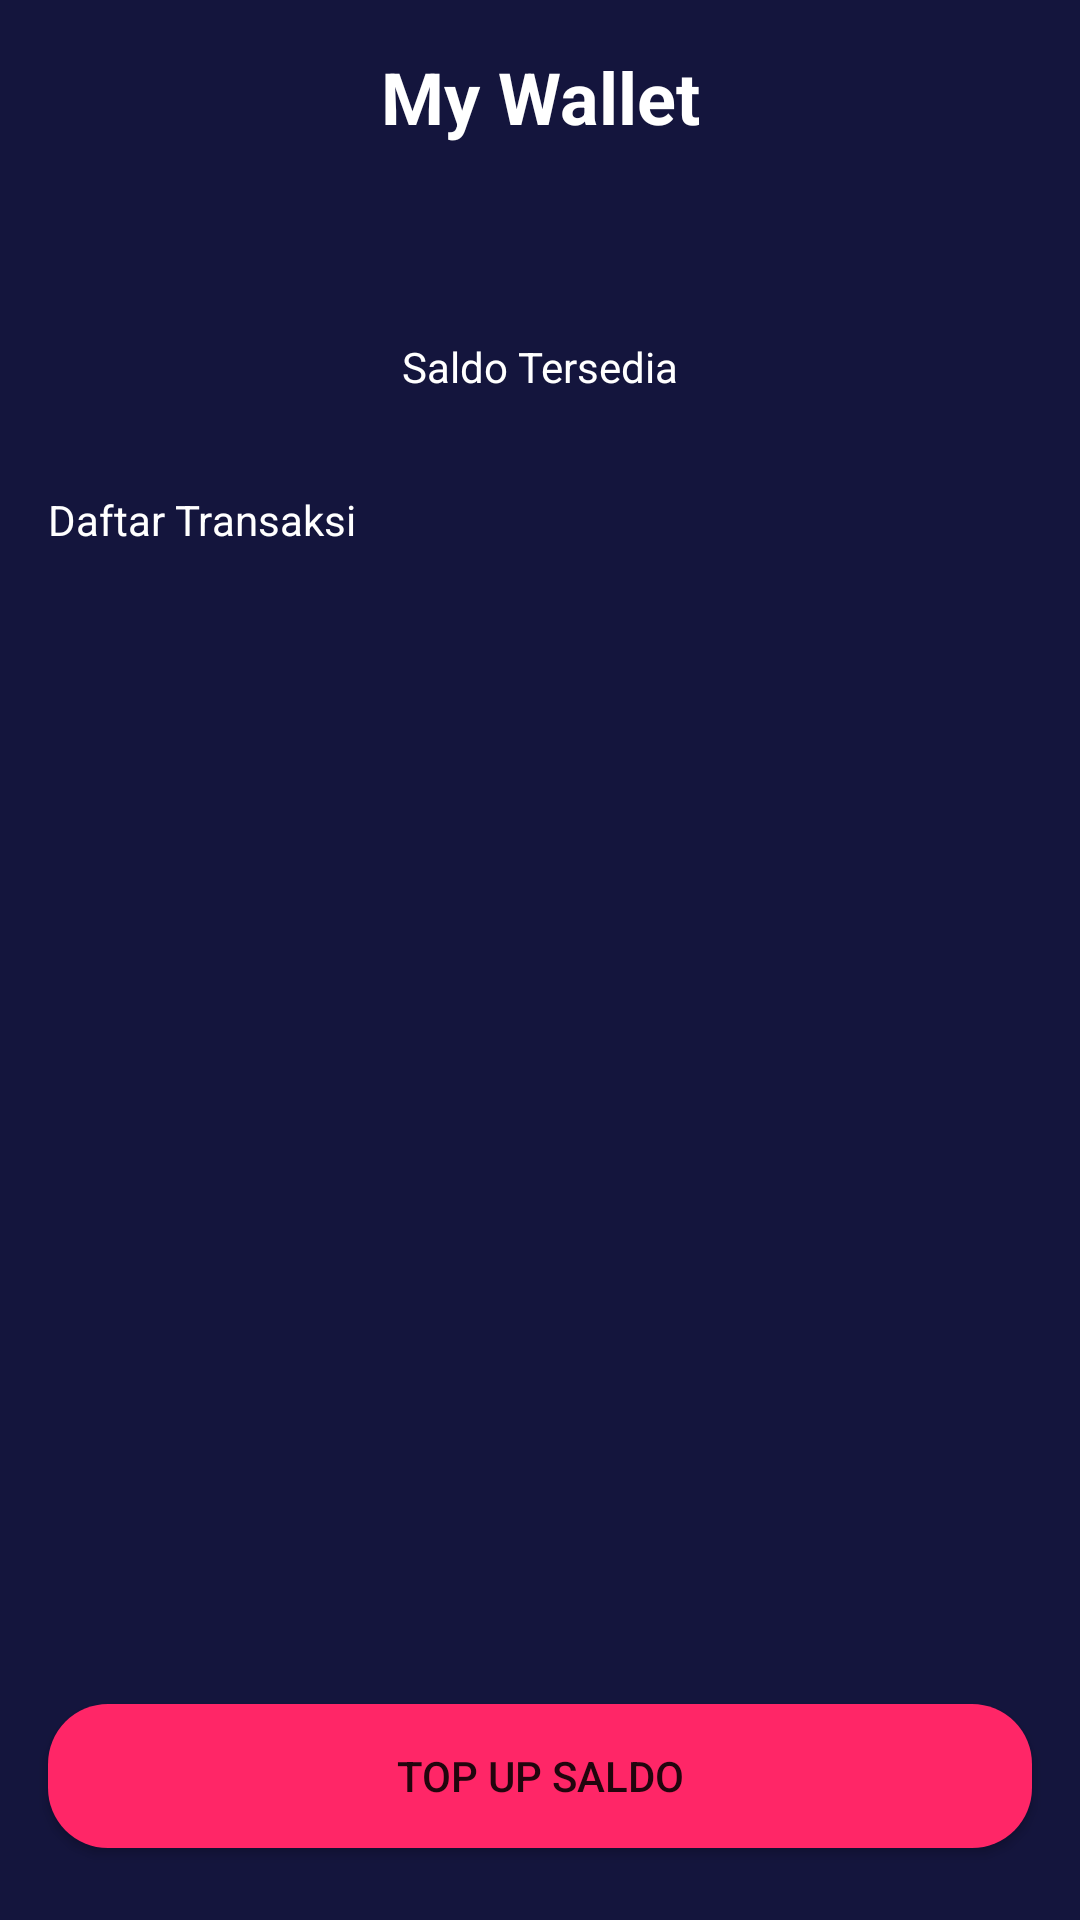

Layout XML and referenced resources for this Android screen:
<!-- AndroidManifest.xml: application theme Theme.BWAMov.noActionBar -->
<!-- res/layout/activity_my_wallet.xml -->
<?xml version="1.0" encoding="utf-8"?>
<androidx.constraintlayout.widget.ConstraintLayout
    xmlns:android="http://schemas.android.com/apk/res/android"
    xmlns:app="http://schemas.android.com/apk/res-auto"
    xmlns:tools="http://schemas.android.com/tools"
    android:layout_width="match_parent"
    android:layout_height="match_parent"
    android:background="@color/blue"
    tools:context=".onboarding.OnBoardingOneActivity">


    <TextView
        android:id="@+id/textView"
        android:layout_width="wrap_content"
        android:layout_height="wrap_content"
        android:layout_marginTop="16dp"
        android:gravity="center"
        android:text="@string/my_wallet"
        android:textColor="@color/white"
        android:textSize="24sp"
        android:textStyle="bold"
        app:layout_constraintEnd_toEndOf="parent"
        app:layout_constraintStart_toStartOf="parent"
        app:layout_constraintTop_toTopOf="parent" />

    <ImageView
        android:id="@+id/imageView3"
        android:layout_width="40dp"
        android:layout_height="40dp"
        android:layout_marginStart="16dp"
        android:layout_marginTop="16dp"
        app:layout_constraintStart_toStartOf="parent"
        app:layout_constraintTop_toTopOf="parent"
        app:srcCompat="@drawable/ic_baseline_arrow_back_24" />

    <TextView
        android:id="@+id/textView36"
        android:layout_width="wrap_content"
        android:layout_height="wrap_content"
        android:layout_marginTop="32dp"
        android:textColor="@color/white"
        android:textSize="24sp"
        app:layout_constraintEnd_toEndOf="parent"
        app:layout_constraintStart_toStartOf="parent"
        app:layout_constraintTop_toBottomOf="@+id/textView"
        tools:text="IDR 480.000" />

    <TextView
        android:id="@+id/textView37"
        android:layout_width="wrap_content"
        android:layout_height="wrap_content"
        android:text="Saldo Tersedia"
        android:textColor="@color/white"
        app:layout_constraintEnd_toEndOf="parent"
        app:layout_constraintStart_toStartOf="parent"
        app:layout_constraintTop_toBottomOf="@+id/textView36" />

    <TextView
        android:id="@+id/textView38"
        android:layout_width="wrap_content"
        android:layout_height="wrap_content"
        android:layout_marginStart="16dp"
        android:layout_marginTop="32dp"
        android:text="Daftar Transaksi"
        android:textColor="@color/white"
        app:layout_constraintStart_toStartOf="parent"
        app:layout_constraintTop_toBottomOf="@+id/textView37" />

    <androidx.recyclerview.widget.RecyclerView
        android:id="@+id/rv_transaksi"
        android:layout_width="0dp"
        android:layout_height="wrap_content"
        android:layout_marginStart="16dp"
        android:layout_marginTop="8dp"
        android:layout_marginEnd="16dp"
        app:layout_constraintEnd_toEndOf="parent"
        app:layout_constraintStart_toStartOf="parent"
        app:layout_constraintTop_toBottomOf="@+id/textView38" />

    <Button
        android:id="@+id/btn_topup"
        android:layout_width="0dp"
        android:layout_height="wrap_content"
        android:layout_marginStart="16dp"
        android:layout_marginEnd="16dp"
        android:layout_marginBottom="24dp"
        android:background="@drawable/shape_rectangle_pink"
        android:text="Top Up Saldo"
        app:backgroundTint="@null"
        app:layout_constraintBottom_toBottomOf="parent"
        app:layout_constraintEnd_toEndOf="parent"
        app:layout_constraintStart_toStartOf="parent" />

</androidx.constraintlayout.widget.ConstraintLayout>
<!-- resources referenced by this layout -->
<resources>
  <color name="blue">#14153D</color>
  <color name="white">#FFFFFFFF</color>
  <!-- drawable shape_rectangle_pink (drawable) -->
  <?xml version="1.0" encoding="utf-8"?>
  <shape xmlns:android="http://schemas.android.com/apk/res/android"
      android:shape="rectangle">
     <solid android:color="@color/pink"/>
      <corners android:radius="20dp"/>
  
  </shape>
  <string name="my_wallet">My Wallet</string>
  <style name="Theme.BWAMov.noActionBar" parent="Theme.MaterialComponents.DayNight.NoActionBar">
  
      </style>
  <color name="pink">#FF2667</color>
</resources>
